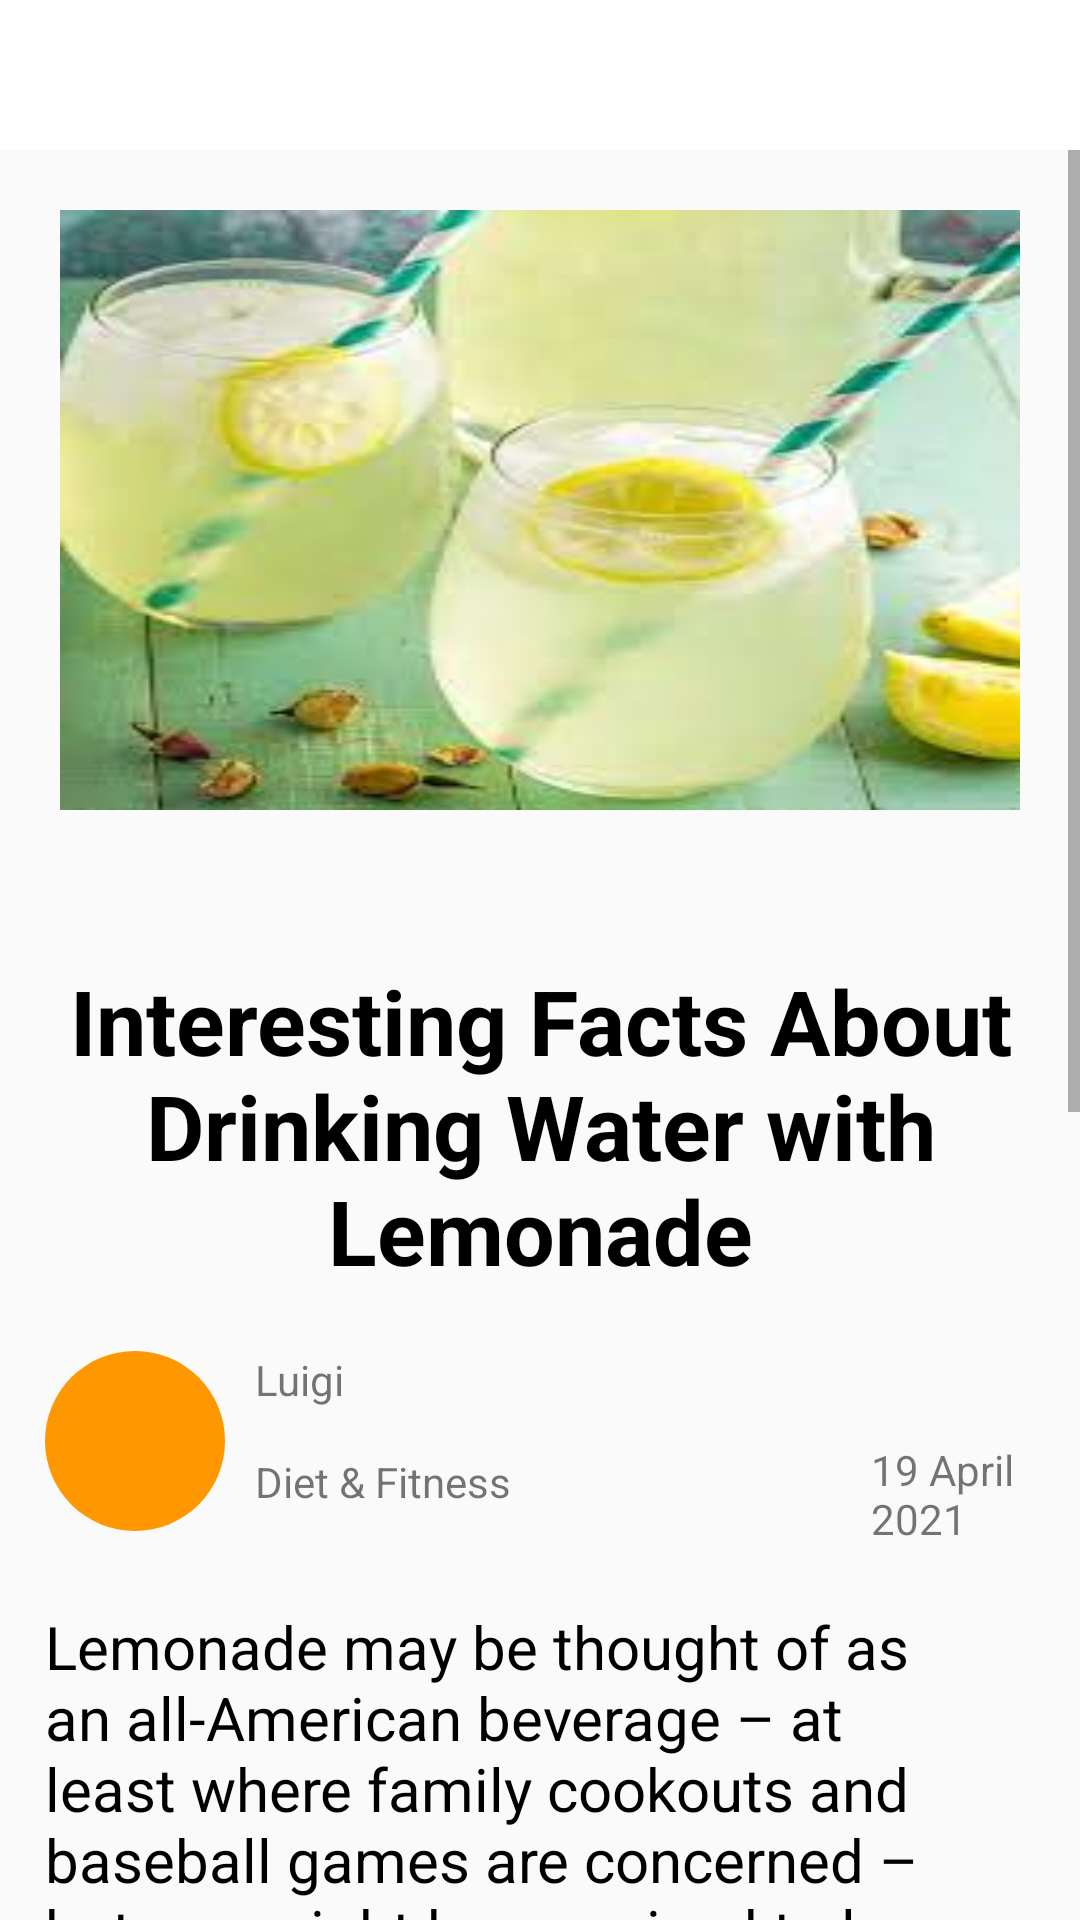

Reconstruct the res/layout file that produces this screen, plus the resources it refers to.
<!-- AndroidManifest.xml: application theme Theme.FitOne -->
<!-- res/layout/activity_show_article2.xml -->
<?xml version="1.0" encoding="utf-8"?>
<RelativeLayout xmlns:android="http://schemas.android.com/apk/res/android"
    android:layout_width="match_parent"
    android:layout_height="match_parent">

    <LinearLayout
        android:id="@+id/layout4"
        android:layout_width="match_parent"
        android:layout_height="50dp"
        android:background="#fff">

        <ImageView
            android:id="@+id/backButtonArticle"
            android:layout_width="50dp"
            android:layout_height="50dp"
            android:background="@drawable/ic_arrow_back_foreground" />

    </LinearLayout>

    <ScrollView
        android:layout_width="wrap_content"
        android:layout_height="wrap_content"
        android:layout_below="@id/layout4">

        <RelativeLayout
            android:id="@+id/layout5"
            android:layout_width="match_parent"
            android:layout_height="wrap_content">

            <ImageView
                android:id="@+id/image_article"
                android:layout_width="match_parent"
                android:layout_height="200dp"
                android:layout_marginStart="20dp"
                android:layout_marginTop="20dp"
                android:layout_marginEnd="20dp"
                android:layout_marginBottom="20dp"
                android:background="@drawable/lemonade_water" />


            <TextView
                android:id="@+id/title_article"
                android:layout_width="match_parent"
                android:layout_height="wrap_content"
                android:layout_below="@id/image_article"
                android:layout_marginHorizontal="15dp"
                android:layout_marginTop="30dp"
                android:gravity="center"
                android:text="Interesting Facts About Drinking Water with Lemonade"
                android:textColor="@color/black"
                android:textSize="30sp"
                android:textStyle="bold" />


            <ImageView
                android:layout_below="@id/title_article"
                android:id="@+id/user_picture_article"
                android:layout_width="60dp"
                android:layout_height="60dp"
                android:layout_marginTop="20dp"
                android:layout_marginStart="15dp"
                android:background="@drawable/layout_timer_rounded"
                android:backgroundTint="@color/user"/>

            <TextView
                android:id="@+id/user_name_article"
                android:layout_width="wrap_content"
                android:layout_height="wrap_content"
                android:layout_below="@id/title_article"
                android:layout_marginStart="10dp"
                android:layout_marginTop="20dp"
                android:layout_toRightOf="@id/user_picture_article"
                android:text="Luigi" />

            <TextView
                android:id="@+id/type_article"
                android:layout_below="@id/user_name_article"
                android:layout_toRightOf="@id/user_picture_article"
                android:layout_width="wrap_content"
                android:layout_height="wrap_content"
                android:layout_marginTop="15dp"
                android:layout_marginStart="10dp"
                android:text="Diet &amp; Fitness" />

            <TextView
                android:id="@+id/date_article"
                android:layout_width="wrap_content"
                android:layout_height="wrap_content"
                android:layout_below="@id/title_article"
                android:layout_marginStart="120dp"
                android:layout_marginTop="50dp"
                android:layout_toEndOf="@id/type_article"
                android:text="19 April 2021" />

            <TextView
                android:layout_width="match_parent"
                android:layout_height="match_parent"
                android:layout_below="@id/user_picture_article"
                android:layout_marginTop="20dp"
                android:layout_marginHorizontal="10dp"
                android:padding="5dp"
                android:textSize="20sp"
                android:textColor="@color/black"
                android:text="Lemonade may be thought of as an all-American beverage – at least where family cookouts and baseball games are concerned – but you might be surprised to learn that its original form actually hails from overseas.

Because lemons originated from what is now China, India, and Myanmar, it’s likely that some style of lemon drink was consumed there. However, the earliest written record of a lemon beverage actually comes from 12th-century Egypt.

Along the Mediterranean coast, medieval Egyptians enjoyed Kashkab – a drink made from fermented barley and flavored with mint, rue, black pepper, and citron leaf. As lemons were introduced to the region, this concoction became qatarmizat – essentially, a lemon water sweetened with sugar. This ancient recipe most resembles the lemonade we know and love today."/>


        </RelativeLayout>

    </ScrollView>






</RelativeLayout>
<!-- resources referenced by this layout -->
<resources>
  <color name="black">#FF000000</color>
  <color name="user">#FF9800</color>
  <!-- drawable layout_timer_rounded (drawable) -->
  <?xml version="1.0" encoding="UTF-8"?>
  <shape xmlns:android="http://schemas.android.com/apk/res/android"
      android:shape="oval">
      <solid android:color="#fff" />
      <corners android:radius="80dp" />
  </shape>
  <!-- drawable lemonade_water: jpg bitmap (drawable, 6442 bytes) -->
  <style name="Theme.FitOne" parent="Theme.AppCompat.Light.NoActionBar">
          
          <item name="colorPrimary">@color/purple_500</item>
          <item name="colorPrimaryVariant">@color/purple_700</item>
          <item name="colorOnPrimary">@color/white</item>
          
          <item name="colorSecondary">@color/teal_200</item>
          <item name="colorSecondaryVariant">@color/teal_700</item>
          <item name="colorOnSecondary">@color/black</item>
          
          <item name="android:statusBarColor" tools:targetApi="l">?attr/colorPrimaryVariant</item>
          
  
      </style>
  <color name="purple_500">#FF6200EE</color>
  <color name="purple_700">#FF3700B3</color>
  <color name="white">#FFFFFFFF</color>
  <color name="teal_200">#FF03DAC5</color>
  <color name="teal_700">#FF018786</color>
</resources>
